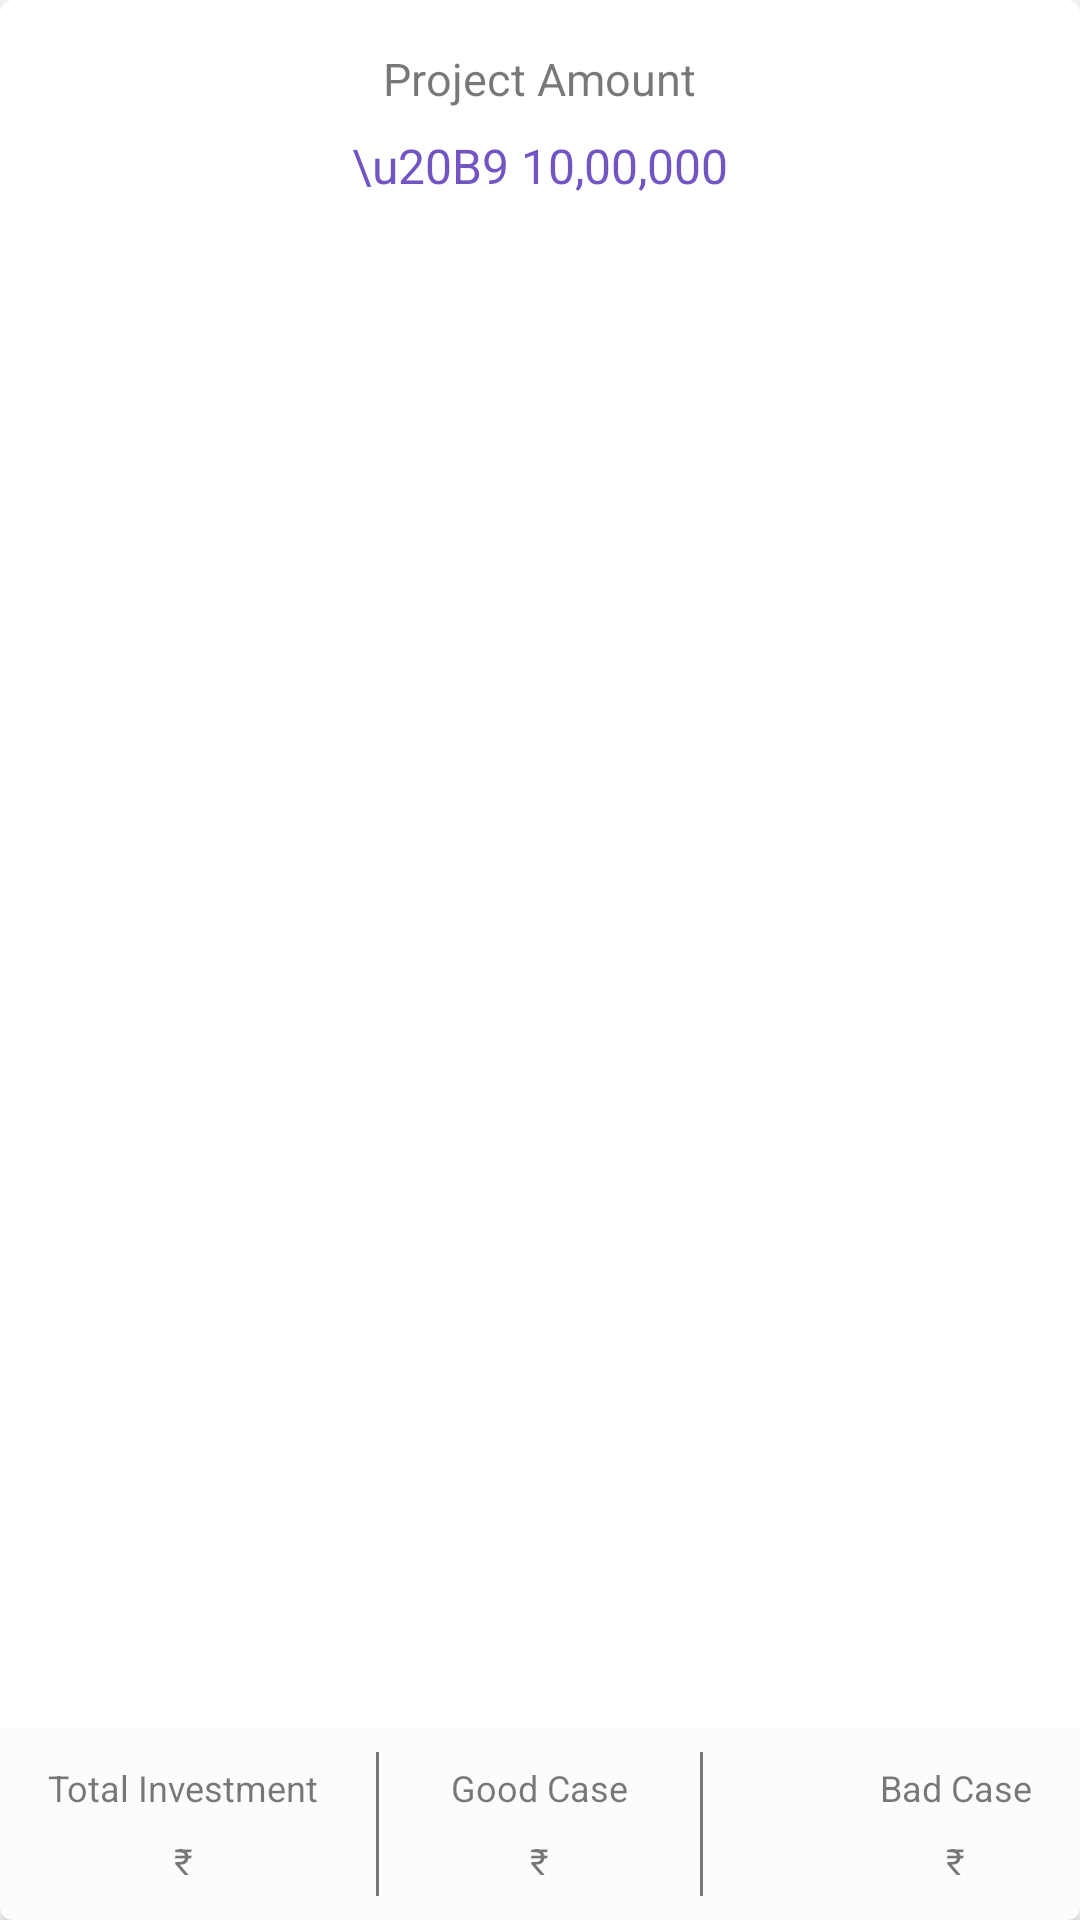

Layout XML and referenced resources for this Android screen:
<!-- AndroidManifest.xml: application theme AppTheme -->
<!-- res/layout/layout_overview_fragment.xml -->
<?xml version="1.0" encoding="utf-8"?>
<RelativeLayout xmlns:android="http://schemas.android.com/apk/res/android"
    xmlns:app="http://schemas.android.com/tools"
    xmlns:card_view="http://schemas.android.com/apk/res-auto"
    android:id="@+id/rowRelativeLayout"
    android:layout_width="match_parent"
    android:layout_height="180dp"
    android:background="@color/white"
    android:orientation="vertical">

    <android.support.v7.widget.CardView
        android:id="@+id/topCardView"
        android:layout_width="match_parent"
        android:layout_height="match_parent"
        card_view:cardBackgroundColor="@color/white"
        card_view:cardCornerRadius="4dp"
        card_view:cardElevation="4dp">

        <RelativeLayout
            android:layout_width="match_parent"
            android:layout_height="match_parent"
            android:background="@null">


            <TextView
                android:id="@+id/projectAmountTextView"
                android:layout_width="wrap_content"
                android:layout_height="wrap_content"
                android:layout_centerHorizontal="true"
                android:layout_marginTop="@dimen/activity_horizontal_margin"
                android:gravity="center"
                android:text="Project Amount"
                android:textColor="@color/black_87"
                android:textSize="15sp"
                app:ignore="MissingPrefix" />

            <TextView
                android:id="@+id/amountTextView"
                android:layout_width="wrap_content"
                android:layout_height="wrap_content"
                android:layout_below="@+id/projectAmountTextView"
                android:layout_centerHorizontal="true"
                android:layout_marginTop="8dp"
                android:gravity="center"
                android:text="\u20B9 10,00,000"
                android:textColor="#7255C3"
                android:textSize="16sp"
                app:ignore="MissingPrefix" />

            <RelativeLayout
                android:layout_width="match_parent"
                android:layout_height="64dp"
                android:layout_alignParentBottom="true"
                android:background="#10cccccc">

                <LinearLayout
                    android:id="@+id/leftContainerLinearLayout"
                    android:layout_width="wrap_content"
                    android:layout_height="wrap_content"
                    android:layout_alignParentLeft="true"
                    android:layout_centerVertical="true"
                    android:layout_marginLeft="@dimen/activity_horizontal_margin"
                    android:gravity="center"
                    android:orientation="vertical">

                    <TextView
                        android:id="@+id/totalInvestmentTextView"
                        android:layout_width="wrap_content"
                        android:layout_height="wrap_content"
                        android:gravity="center"
                        android:text="Total Investment"
                        android:textColor="@color/black_87"
                        android:textSize="12sp"
                        app:ignore="MissingPrefix" />

                    <TextView
                        android:id="@+id/totalInvestmentAmountTextView"
                        android:layout_width="wrap_content"
                        android:layout_height="wrap_content"
                        android:layout_marginTop="8dp"
                        android:gravity="center"
                        android:text="@string/rs"
                        android:textColor="@color/black_87"
                        android:textSize="12sp"
                        app:ignore="MissingPrefix" />
                </LinearLayout>

                <View
                    android:layout_width="1dp"
                    android:layout_height="48dp"
                    android:layout_centerVertical="true"
                    android:layout_marginRight="@dimen/view_divider"
                    android:layout_toLeftOf="@+id/centerContainerLinearLayout"
                    android:background="@color/black_87" />

                <LinearLayout
                    android:id="@+id/centerContainerLinearLayout"
                    android:layout_width="wrap_content"
                    android:layout_height="wrap_content"
                    android:layout_centerInParent="true"
                    android:gravity="center"
                    android:orientation="vertical">

                    <TextView
                        android:id="@+id/goodCaseTextView"
                        android:layout_width="wrap_content"
                        android:layout_height="wrap_content"
                        android:gravity="center"
                        android:text="Good Case"
                        android:textColor="@color/black_87"
                        android:textSize="12sp"
                        app:ignore="MissingPrefix" />

                    <TextView
                        android:id="@+id/goodCaseAmountTextView"
                        android:layout_width="wrap_content"
                        android:layout_height="wrap_content"
                        android:layout_marginTop="8dp"
                        android:gravity="center"
                        android:text="@string/rs"
                        android:textColor="@color/black_87"
                        android:textSize="12sp"
                        app:ignore="MissingPrefix" />
                </LinearLayout>

                <View
                    android:layout_width="1dp"
                    android:layout_height="48dp"
                    android:layout_centerVertical="true"
                    android:layout_marginLeft="@dimen/view_divider"
                    android:layout_toRightOf="@+id/centerContainerLinearLayout"
                    android:background="@color/black_87" />

                <LinearLayout
                    android:id="@+id/rightContainerLinearLayout"
                    android:layout_width="wrap_content"
                    android:layout_height="wrap_content"
                    android:layout_alignParentRight="true"
                    android:layout_centerVertical="true"
                    android:layout_marginRight="@dimen/activity_horizontal_margin"
                    android:gravity="center"
                    android:orientation="vertical">

                    <TextView
                        android:id="@+id/badCaseTextView"
                        android:layout_width="wrap_content"
                        android:layout_height="wrap_content"
                        android:gravity="center"
                        android:text="Bad Case"
                        android:textColor="@color/black_87"
                        android:textSize="12sp"
                        app:ignore="MissingPrefix" />

                    <TextView
                        android:id="@+id/badCaseAmountTextView"
                        android:layout_width="wrap_content"
                        android:layout_height="wrap_content"
                        android:layout_marginTop="8dp"
                        android:gravity="center"
                        android:text="@string/rs"
                        android:textColor="@color/black_87"
                        android:textSize="12sp"
                        app:ignore="MissingPrefix" />
                </LinearLayout>
            </RelativeLayout>
        </RelativeLayout>


    </android.support.v7.widget.CardView>
</RelativeLayout>
<!-- resources referenced by this layout -->
<resources>
  <color name="black_87">#87000000</color>
  <color name="white">#FFFFFF</color>
  <dimen name="activity_horizontal_margin">16dp</dimen>
  <dimen name="view_divider">24dp</dimen>
  <string name="rs">\u20B9</string>
  <style name="AppTheme" parent="Theme.AppCompat.NoActionBar">
          
          <item name="colorPrimary">@color/colorPrimary</item>
          <item name="colorPrimaryDark">@color/colorPrimaryDark</item>
          <item name="colorAccent">@color/colorAccent</item>
          <item name="android:windowActionBar">false</item>
      </style>
  <color name="colorPrimary">#3F51B5</color>
  <color name="colorPrimaryDark">#303F9F</color>
  <color name="colorAccent">#FF4081</color>
</resources>
